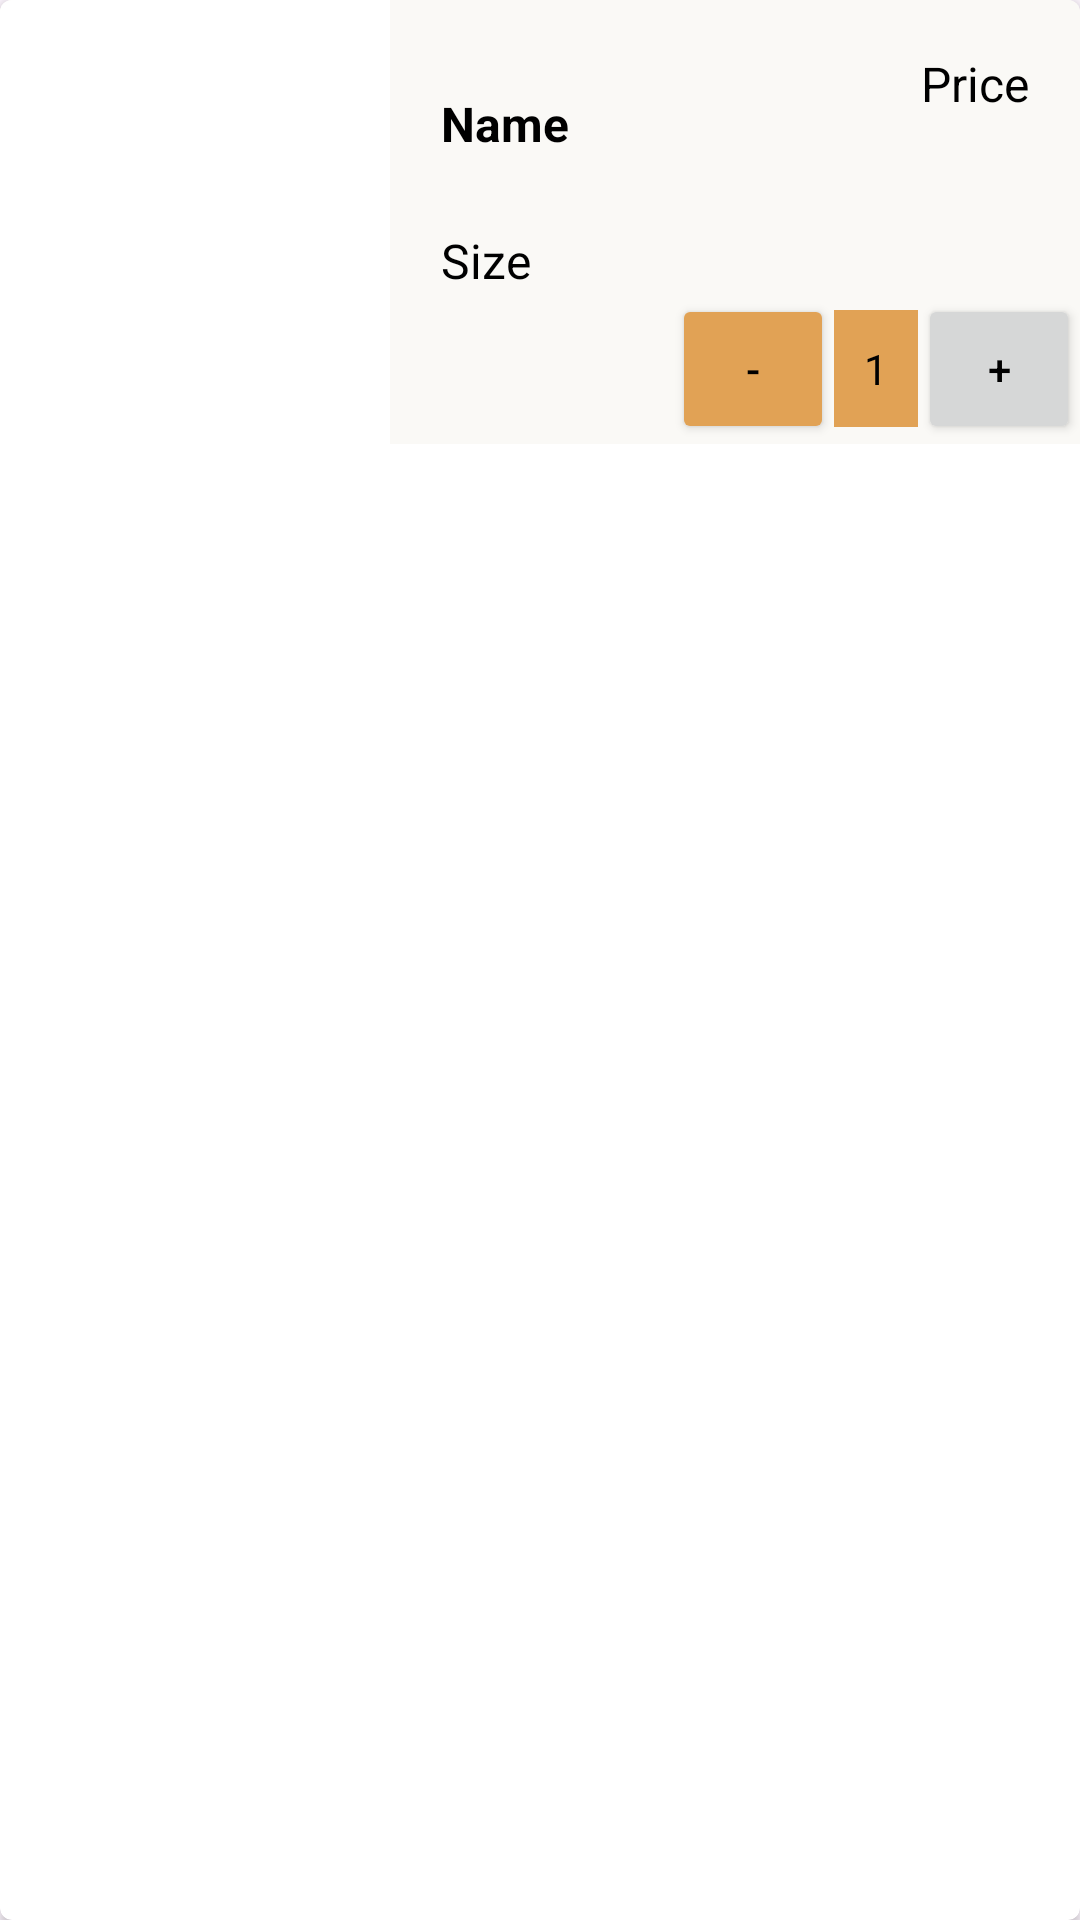

Reconstruct the res/layout file that produces this screen, plus the resources it refers to.
<!-- AndroidManifest.xml: application theme Theme.Meet_Kadiya_Project2 -->
<!-- res/layout/cart_row_layout.xml -->
<?xml version="1.0" encoding="utf-8"?>
<androidx.cardview.widget.CardView
    android:id="@+id/cardView"
    xmlns:android="http://schemas.android.com/apk/res/android"
    xmlns:app="http://schemas.android.com/apk/res-auto"
    xmlns:tools="http://schemas.android.com/tools"
    android:layout_width="match_parent"
    android:layout_height="wrap_content"
    android:layout_margin="5dp"
    app:cardCornerRadius="4dp">

    <androidx.constraintlayout.widget.ConstraintLayout
        android:layout_width="match_parent"
        android:layout_height="wrap_content"
        android:orientation="vertical"
        android:background="#FAF9F6">

        <ImageView
            android:id="@+id/PImage"
            android:layout_width="130dp"
            android:layout_height="148dp"
            android:background="@color/white"
            android:scaleType="fitXY"
            android:src="@drawable/ic_launcher_background"
            app:layout_constraintStart_toStartOf="parent"
            app:layout_constraintTop_toTopOf="parent" />

        <TextView
            android:id="@+id/PName"
            android:layout_width="150dp"
            android:layout_height="wrap_content"
            android:layout_marginStart="14dp"
            android:layout_marginBottom="43dp"
            android:padding="3dp"
            android:text="Name"
            android:textColor="@color/black"
            android:textSize="16dp"
            android:textStyle="bold"
            app:layout_constraintBottom_toTopOf="@+id/linearLayout"
            app:layout_constraintStart_toEndOf="@+id/PImage" />

        <TextView
            android:id="@+id/Size"
            android:layout_width="wrap_content"
            android:layout_height="wrap_content"
            android:layout_marginStart="14dp"
            android:layout_marginTop="18dp"
            android:padding="3dp"
            android:text="Size"
            android:textColor="@color/black"
            android:textSize="16dp"
            app:layout_constraintStart_toEndOf="@+id/PImage"
            app:layout_constraintTop_toBottomOf="@+id/PName" />

        <TextView
            android:id="@+id/PPrice"
            android:layout_width="wrap_content"
            android:layout_height="wrap_content"
            android:layout_marginTop="14dp"
            android:layout_marginEnd="14dp"
            android:padding="3dp"
            android:text="Price"
            android:textColor="@color/black"
            android:textSize="16dp"
            app:layout_constraintEnd_toEndOf="parent"
            app:layout_constraintTop_toTopOf="parent" />

        <LinearLayout
            android:id="@+id/linearLayout"
            android:layout_width="wrap_content"
            android:layout_height="wrap_content"
            app:layout_constraintBottom_toBottomOf="parent"
            app:layout_constraintEnd_toEndOf="parent">

            <Button
                android:id="@+id/removeBtn"
                android:layout_width="54dp"
                android:layout_height="50dp"
                android:layout_alignParentStart="true"
                android:layout_centerVertical="true"
                android:backgroundTint="@color/yellow"
                android:text="-"
                android:textColor="#000000"/>

            <TextView
                android:id="@+id/itemQuantity"
                android:layout_width="wrap_content"
                android:layout_height="wrap_content"
                android:layout_centerInParent="true"
                android:background="@color/yellow"
                android:padding="10dp"
                android:text="1"
                android:textColor="#000000" />

            <Button
                android:id="@+id/addBtn"
                android:layout_width="54dp"
                android:layout_height="50dp"
                android:text="+"
                android:textColor="#000000"/>
        </LinearLayout>

        <ImageView
            android:id="@+id/deleteBtn"
            android:layout_width="30dp"
            android:layout_height="30dp"
            android:layout_marginStart="14dp"
            android:layout_marginTop="13dp"
            android:layout_marginBottom="4dp"
            android:src="@drawable/delete"
            app:layout_constraintBottom_toBottomOf="parent"
            app:layout_constraintStart_toEndOf="@+id/PImage"
            app:layout_constraintTop_toBottomOf="@+id/Size" />

    </androidx.constraintlayout.widget.ConstraintLayout>

</androidx.cardview.widget.CardView>
<!-- resources referenced by this layout -->
<resources>
  <color name="black">#FF000000</color>
  <color name="white">#FFFFFFFF</color>
  <color name="yellow">#E1A255</color>
  <style name="Theme.Meet_Kadiya_Project2" parent="Base.Theme.Meet_Kadiya_Project2" />
  <style name="Base.Theme.Meet_Kadiya_Project2" parent="Theme.Material3.DayNight.NoActionBar">
          
          
          <item name="colorPrimary">@color/yellow</item>
          <item name="colorSecondary">@color/pink</item>
  
          <item name="windowActionBar">true</item>
          <item name="windowNoTitle">false</item>
      </style>
  <color name="pink">#FFE89B9B</color>
</resources>
